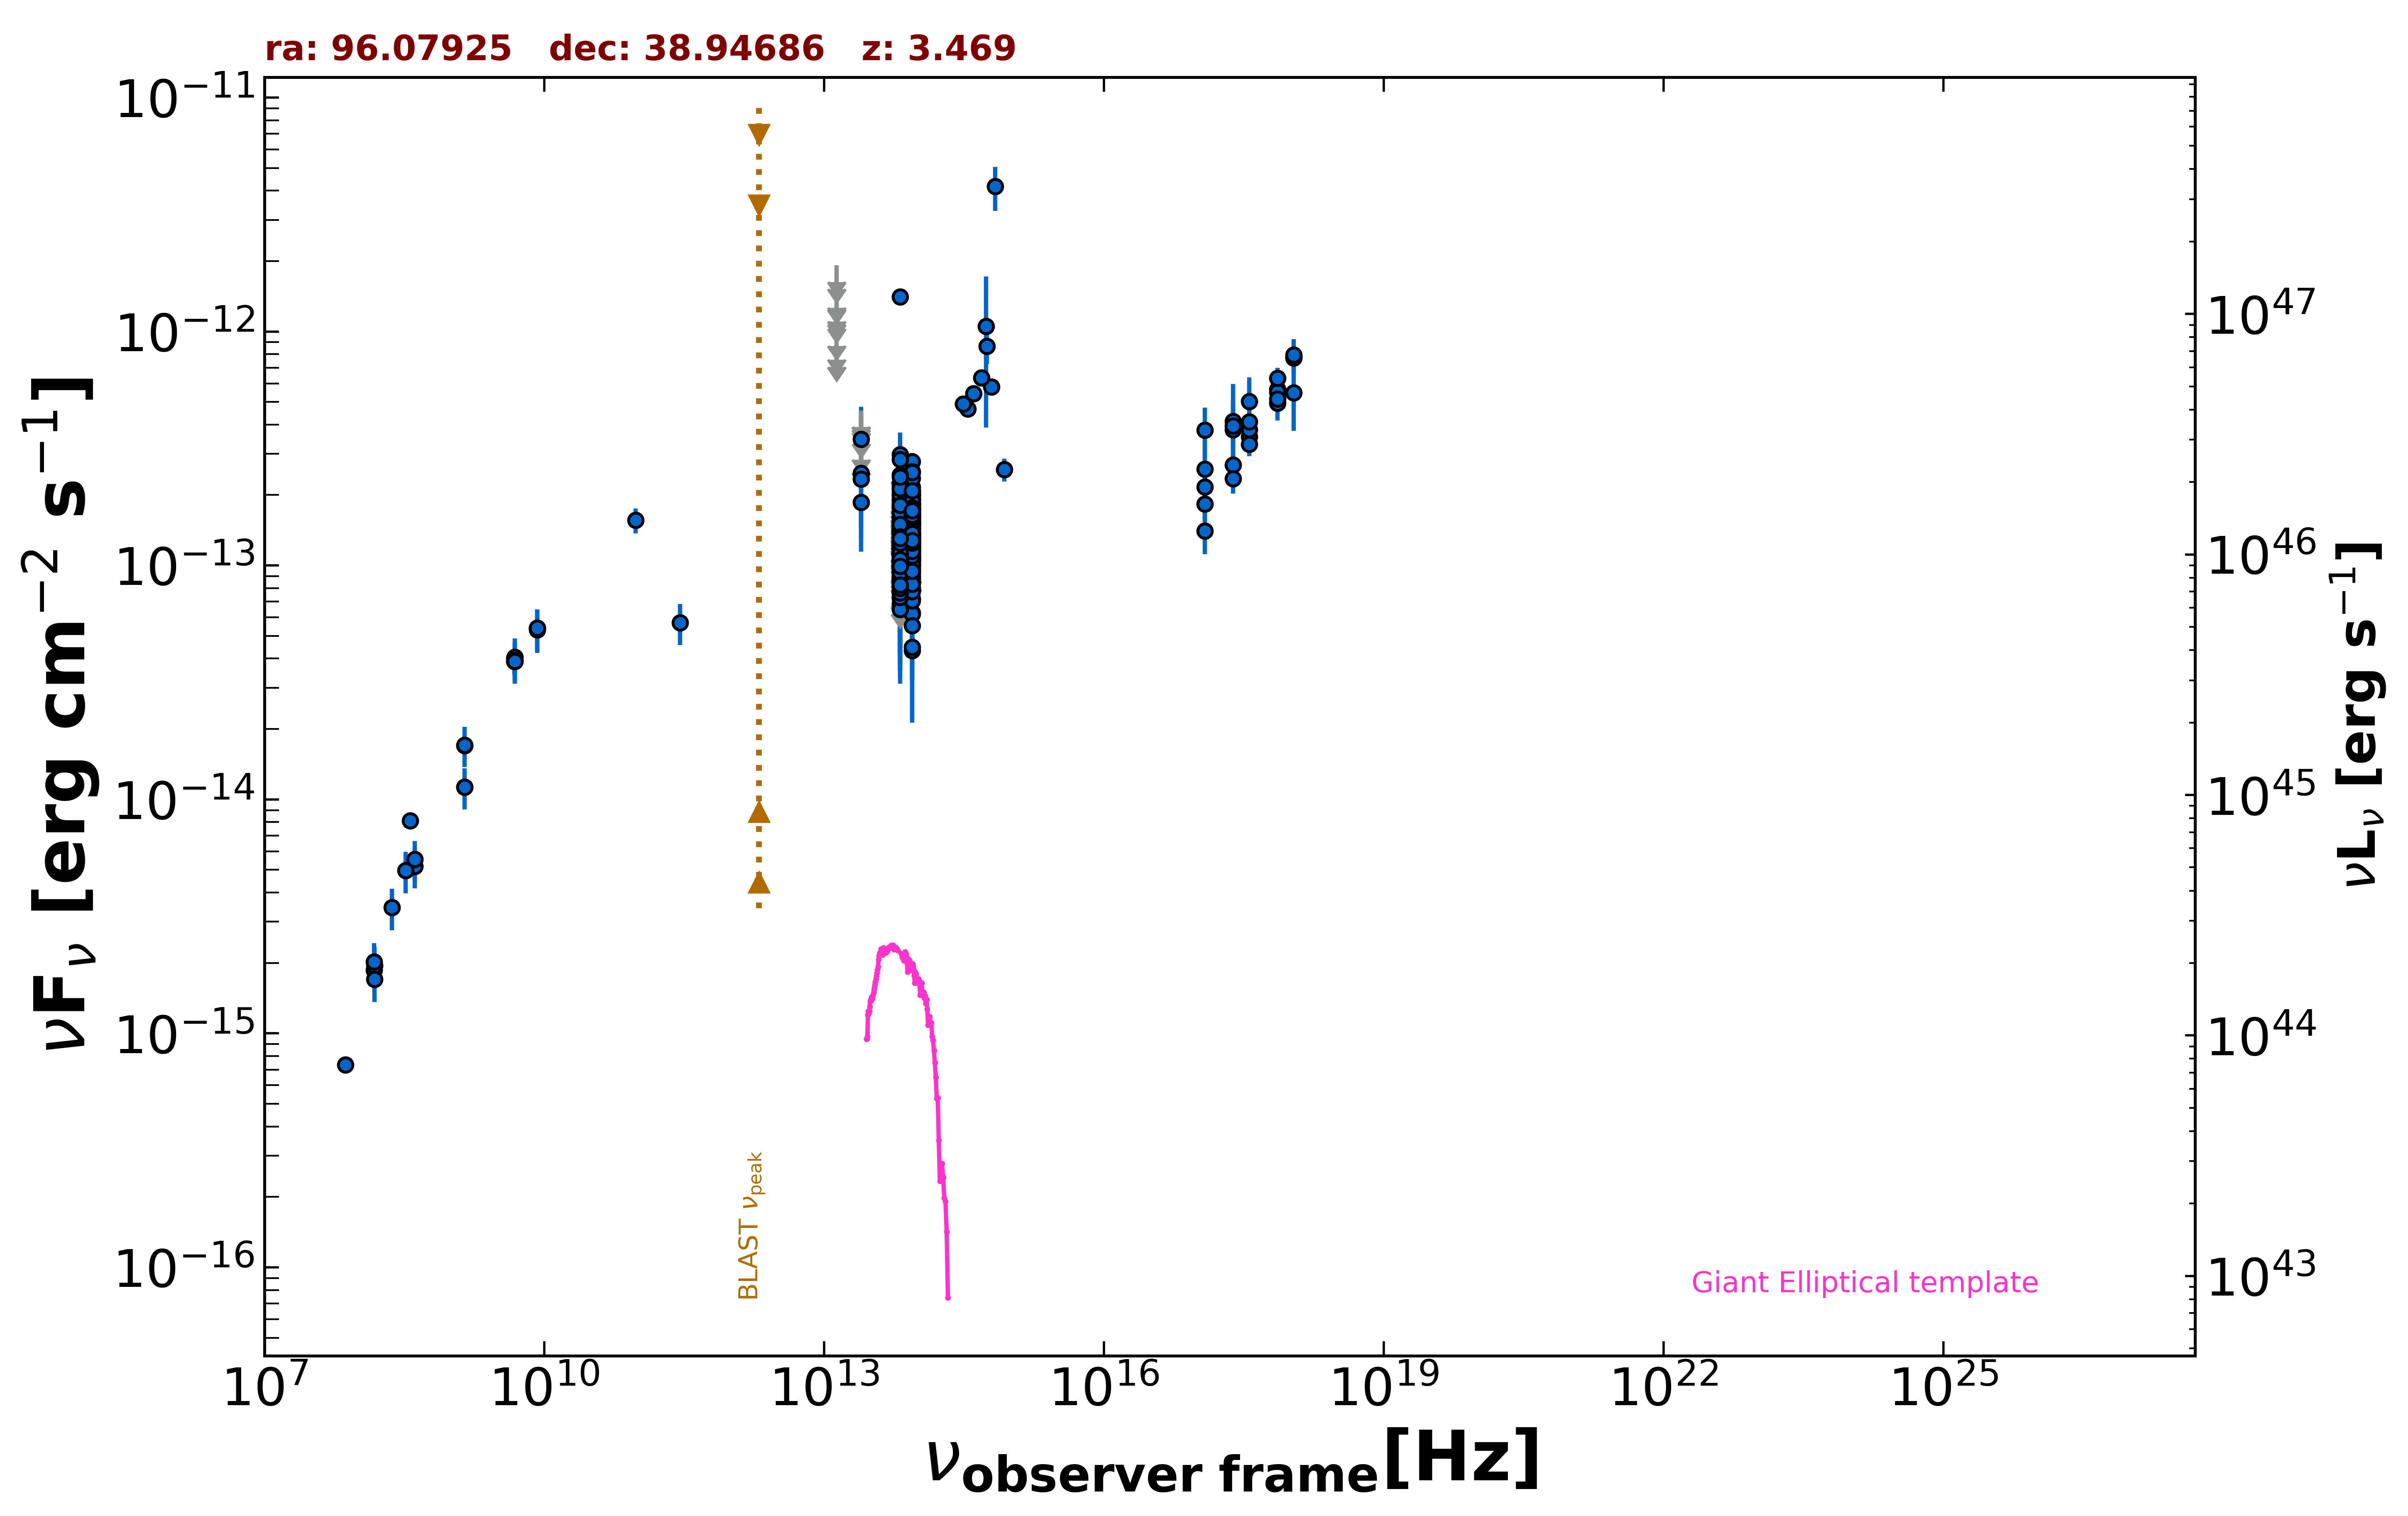

Data behind this chart, as committed beside it:
freq., flux, err_flux, MJD_start, MJD_end, flag, catalog, reference
1.400e+09, 1.131e-14, 3.400e-16, 55000, 55000, , NVSS, Condon et al. 1998  AJ  115  1693
2.418e+17, 4.128e-13, 1.831e-13, 55000, 55000, , RASS, Boller et al. 2016  A&A  103  1
2.418e+17, 2.690e-13, 3.100e-14, 54124, 54482, , 1OUSX, Giommi et al. in preparation
1.209e+17, 1.828e-13, 2.850e-14, 54124, 54482, , 1OUSX, Giommi et al. in preparation
3.627e+17, 3.552e-13, 3.360e-14, 54124, 54482, , 1OUSX, Giommi et al. in preparation
7.253e+17, 5.662e-13, 3.210e-14, 54124, 54482, , 1OUSX, Giommi et al. in preparation
1.088e+18, 7.730e-13, 6.150e-14, 54124, 54482, , 1OUSX, Giommi et al. in preparation
7.253e+17, 4.934e-13, 2.925e-14, 55000, 55000, , 2SXPS, Evans et al. 2020  ApJS  247  54
1.209e+17, 2.166e-13, 3.765e-14, 55000, 55000, , 2SXPS, Evans et al. 2020  ApJS  247  54
3.627e+17, 3.807e-13, 3.715e-14, 55000, 55000, , 2SXPS, Evans et al. 2020  ApJS  247  54
1.088e+18, 7.709e-13, 6.570e-14, 55000, 55000, , 2SXPS, Evans et al. 2020  ApJS  247  54
1.500e+08, 1.866e-15, 1.865e-16, 55000, 55000, , TGSS150, Intema et al. 2017  A&A  598  A781
7.400e+07, 7.326e-16, 5.920e-17, 55000, 55000, , VLSSR, Lane et al. 2014  MNRAS  440 327
8.400e+09, 5.393e-14, 0.000e+00, 55000, 55000, , CRATES, Healey et al. 2007  ApJS  171  61
4.800e+09, 4.013e-14, 3.550e-15, 55000, 55000, , GB6, Gregory et al. 1996  ApJS  103  427
4.800e+09, 3.893e-14, 4.800e-15, 55000, 55000, , GB87, Gregory et al. 1992  VizieR  VIII/14/j20…
4.850e+09, 3.895e-14, 0.000e+00, 55000, 55000, , NORTH20, White and Becker  1992  ApJS  79  331
1.400e+09, 1.701e-14, 0.000e+00, 55000, 55000, , NORTH20, White and Becker  1992  ApJS  79  331
3.650e+08, 8.110e-15, 0.000e+00, 55000, 55000, , NORTH20, White and Becker  1992  ApJS  79  331
2.850e+11, 5.700e-14, 1.140e-14, 57025, 57025, , ALMA, Bonato et al. 2019  MNRAS  485  1188
9.506e+10, 1.559e-13, 1.900e-14, 57025, 57025, , ALMA, Bonato et al. 2019  MNRAS  485  1188
8.817e+13, 1.439e-13, 2.350e-15, 55000, 55000, , UNWISE, Schlafly et al. 2019  ApJS  240  30
6.517e+13, 1.118e-13, 3.500e-15, 55000, 55000, , UNWISE, Schlafly et al. 2019  ApJS  240  30
8.817e+13, 1.345e-13, 6.800e-15, 55000, 55000, , WISE, Wright et al. 2010  AJ  140  1868
6.517e+13, 9.555e-14, 8.645e-15, 55000, 55000, , WISE, Wright et al. 2010  AJ  140  1868
2.498e+13, 1.862e-13, 4.095e-14, 55000, 55000, , WISE, Wright et al. 2010  AJ  140  1868
1.363e+13, 3.284e-13, 1.664e-13, 55000, 55000, , WISE, Wright et al. 2010  AJ  140  1868
8.817e+13, 1.170e-13, 2.342e-14, 56740, 56740, , NEOWISE, Mainzer et al. 2014  ApJ  792  30
6.517e+13, 1.524e-13, 3.800e-14, 56740, 56740, , NEOWISE, Mainzer et al. 2014  ApJ  792  30
8.817e+13, 1.022e-13, 2.655e-14, 56739, 56739, , NEOWISE, Mainzer et al. 2014  ApJ  792  30
6.517e+13, 1.498e-13, 4.580e-14, 56739, 56739, , NEOWISE, Mainzer et al. 2014  ApJ  792  30
8.817e+13, 1.514e-13, 2.820e-14, 56739, 56739, , NEOWISE, Mainzer et al. 2014  ApJ  792  30
6.517e+13, 1.363e-13, 3.440e-14, 56739, 56739, , NEOWISE, Mainzer et al. 2014  ApJ  792  30
8.817e+13, 8.889e-14, 2.505e-14, 56740, 56740, , NEOWISE, Mainzer et al. 2014  ApJ  792  30
6.517e+13, 1.331e-13, 3.725e-14, 56740, 56740, , NEOWISE, Mainzer et al. 2014  ApJ  792  30
8.817e+13, 1.677e-13, 2.775e-14, 56740, 56740, , NEOWISE, Mainzer et al. 2014  ApJ  792  30
6.517e+13, 1.490e-13, 0.000e+00, 56740, 56740, UL, NEOWISE, Mainzer et al. 2014  ApJ  792  30
8.817e+13, 1.634e-13, 2.340e-14, 56739, 56739, , NEOWISE, Mainzer et al. 2014  ApJ  792  30
6.517e+13, 1.412e-13, 4.075e-14, 56739, 56739, , NEOWISE, Mainzer et al. 2014  ApJ  792  30
8.817e+13, 1.543e-13, 2.385e-14, 56740, 56740, , NEOWISE, Mainzer et al. 2014  ApJ  792  30
6.517e+13, 1.272e-13, 4.016e-14, 56740, 56740, , NEOWISE, Mainzer et al. 2014  ApJ  792  30
8.817e+13, 1.192e-13, 3.267e-14, 56739, 56739, , NEOWISE, Mainzer et al. 2014  ApJ  792  30
6.517e+13, 1.074e-13, 3.775e-14, 56739, 56739, , NEOWISE, Mainzer et al. 2014  ApJ  792  30
8.817e+13, 1.812e-13, 3.460e-14, 56739, 56739, , NEOWISE, Mainzer et al. 2014  ApJ  792  30
6.517e+13, 7.255e-14, 3.663e-14, 56739, 56739, , NEOWISE, Mainzer et al. 2014  ApJ  792  30
8.817e+13, 1.916e-13, 2.355e-14, 56739, 56739, , NEOWISE, Mainzer et al. 2014  ApJ  792  30
6.517e+13, 1.320e-13, 3.685e-14, 56739, 56739, , NEOWISE, Mainzer et al. 2014  ApJ  792  30
8.817e+13, 1.244e-13, 2.700e-14, 56739, 56739, , NEOWISE, Mainzer et al. 2014  ApJ  792  30
6.517e+13, 1.535e-13, 3.550e-14, 56739, 56739, , NEOWISE, Mainzer et al. 2014  ApJ  792  30
8.817e+13, 8.735e-14, 2.721e-14, 56739, 56739, , NEOWISE, Mainzer et al. 2014  ApJ  792  30
6.517e+13, 1.748e-13, 0.000e+00, 56739, 56739, UL, NEOWISE, Mainzer et al. 2014  ApJ  792  30
8.817e+13, 1.515e-13, 2.680e-14, 57293, 57293, , NEOWISE, Mainzer et al. 2014  ApJ  792  30
6.517e+13, 8.299e-14, 3.716e-14, 57293, 57293, , NEOWISE, Mainzer et al. 2014  ApJ  792  30
8.817e+13, 1.279e-13, 2.690e-14, 57293, 57293, , NEOWISE, Mainzer et al. 2014  ApJ  792  30
6.517e+13, 1.614e-13, 5.765e-14, 57293, 57293, , NEOWISE, Mainzer et al. 2014  ApJ  792  30
8.817e+13, 8.528e-14, 2.161e-14, 57293, 57293, , NEOWISE, Mainzer et al. 2014  ApJ  792  30
6.517e+13, 1.132e-13, 3.670e-14, 57293, 57293, , NEOWISE, Mainzer et al. 2014  ApJ  792  30
8.817e+13, 1.430e-13, 2.850e-14, 57293, 57293, , NEOWISE, Mainzer et al. 2014  ApJ  792  30
6.517e+13, 1.047e-13, 3.412e-14, 57293, 57293, , NEOWISE, Mainzer et al. 2014  ApJ  792  30
8.817e+13, 1.333e-13, 2.545e-14, 57293, 57293, , NEOWISE, Mainzer et al. 2014  ApJ  792  30
... 472 more rows
